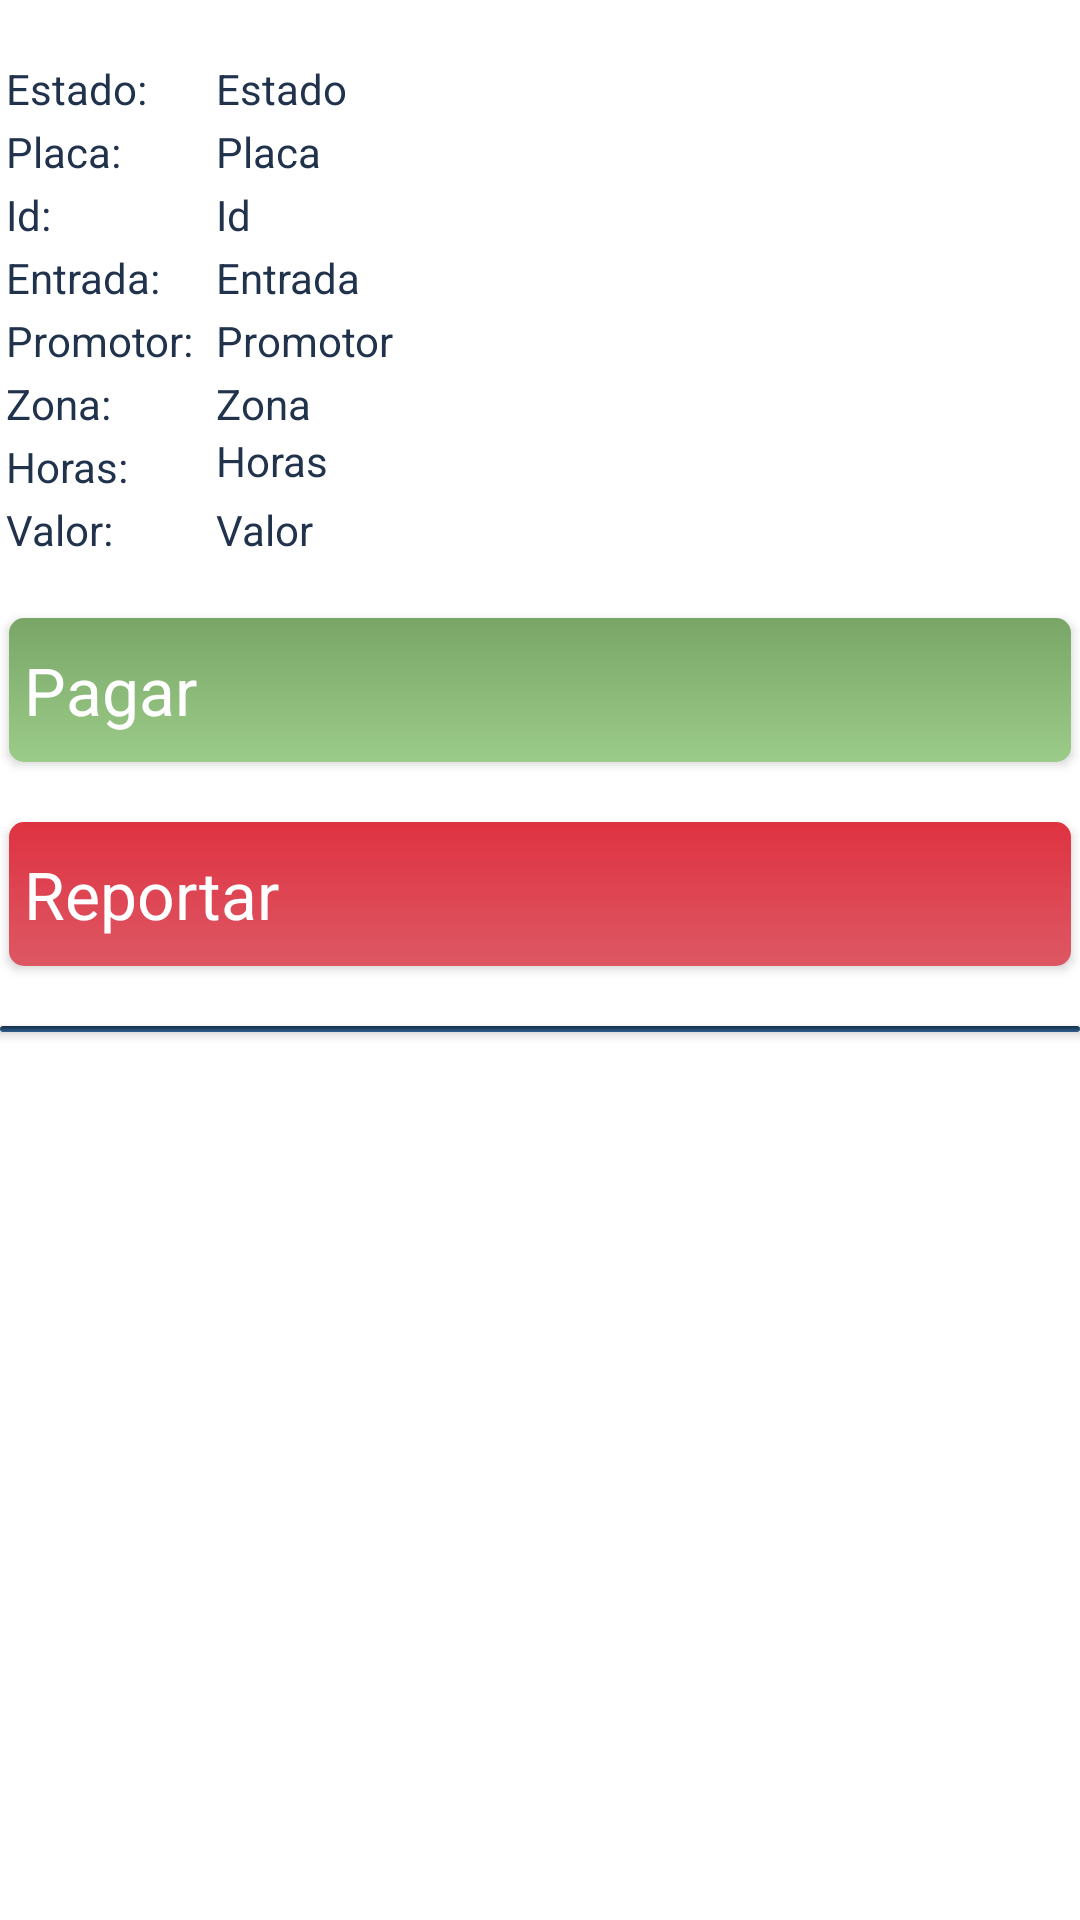

Android layout source for this screen:
<!-- AndroidManifest.xml: application theme AppTheme -->
<!-- res/layout/lista_reportar_pagar.xml -->
<?xml version="1.0" encoding="utf-8"?>
<RelativeLayout xmlns:android="http://schemas.android.com/apk/res/android"
                android:orientation="vertical" android:layout_width="match_parent"
                android:layout_height="match_parent"
                android:background="@android:color/background_light">
    <TextView
            android:text="Id:"
            android:textSize="@dimen/size_letra"
            android:textColor="@color/color_boton"
            android:layout_width="70dp"
            android:layout_height="wrap_content"
            android:layout_alignParentStart="true"
            android:layout_marginStart="2dp"
            android:layout_marginTop="2dp"
            android:id="@+id/textView12" android:layout_below="@+id/textView20"/>
    <TextView
            android:text="Estado:"
            android:textSize="@dimen/size_letra"
            android:textColor="@color/color_boton"
            android:layout_width="70dp"
            android:layout_height="wrap_content"
            android:layout_alignParentStart="true"
            android:layout_marginStart="2dp"
            android:layout_alignParentTop="true"
            android:layout_marginTop="20dp"
            android:id="@+id/textViewEstado"/>

    <TextView
            android:text="Placa:"
            android:textSize="@dimen/size_letra"
            android:textColor="@color/color_boton"
            android:layout_width="70dp"
            android:layout_height="wrap_content"
            android:layout_marginTop="2dp"
            android:layout_below="@+id/textViewEstado"
            android:layout_alignStart="@+id/textViewEstado"
            android:id="@+id/textView20"/>
    <TextView
            android:text="Entrada:"
            android:textSize="@dimen/size_letra"
            android:textColor="@color/color_boton"
            android:layout_width="70dp"
            android:layout_height="wrap_content"
            android:id="@+id/textView13"
            android:layout_marginTop="2dp"
            android:layout_below="@+id/textView12"
            android:layout_alignStart="@+id/textView12"/>
    <TextView
            android:text="Promotor:"
            android:textColor="@color/color_boton"
            android:layout_width="70dp"
            android:layout_height="wrap_content"
            android:id="@+id/textView14"
            android:layout_below="@+id/textView13"
            android:layout_marginTop="2dp"
            android:layout_alignStart="@+id/textView13"/>
    <TextView
            android:text="Zona:"
            android:textSize="@dimen/size_letra"
            android:textColor="@color/color_boton"
            android:layout_height="wrap_content"
            android:layout_marginTop="2dp"
            android:id="@+id/textView15"
            android:layout_alignStart="@+id/textView14"
            android:layout_below="@+id/promotor"
            android:layout_width="70dp"/>
    <TextView
            android:text="Horas:"
            android:textSize="@dimen/size_letra"
            android:textColor="@color/color_boton"
            android:layout_width="70dp"
            android:layout_height="wrap_content"
            android:layout_marginTop="2dp"
            android:id="@+id/textView16"
            android:layout_alignStart="@+id/textView15"
            android:layout_below="@+id/zona"/>
    <TextView
            android:text="Valor:"
            android:textSize="@dimen/size_letra"
            android:textColor="@color/color_boton"
            android:layout_width="70dp"
            android:layout_height="wrap_content"
            android:layout_marginTop="2dp"
            android:id="@+id/textView17" android:layout_alignStart="@+id/textView16"
            android:layout_below="@+id/textView16"/>
    <TextView
            android:textSize="@dimen/size_letra"
            android:textColor="@color/color_boton"
            android:layout_width="wrap_content"
            android:layout_height="wrap_content"
            android:id="@+id/id"
            android:layout_alignTop="@+id/textView12" android:layout_toEndOf="@+id/textView12" android:text="Id"/>
    <TextView
            android:textSize="@dimen/size_letra"
            android:textColor="@color/color_boton"
            android:layout_width="wrap_content"
            android:layout_height="wrap_content"
            android:id="@+id/estado"
            android:layout_alignTop="@+id/textViewEstado"
            android:layout_toEndOf="@+id/textViewEstado"
            android:text="Estado"
    />
    <TextView
            android:textSize="@dimen/size_letra"
            android:textColor="@color/color_boton"
            android:layout_width="wrap_content"
            android:layout_height="wrap_content"
            android:id="@+id/placa"
            android:layout_alignTop="@+id/textView20" android:layout_toEndOf="@+id/textView20" android:text="Placa"
    />
    <TextView
            android:text="Entrada"
            android:textSize="@dimen/size_letra"
            android:textColor="@color/color_boton"
            android:layout_width="wrap_content"
            android:layout_height="wrap_content"
            android:id="@+id/entrada"
            android:layout_alignTop="@+id/textView13"
            android:layout_toEndOf="@+id/textView13"/>
    <TextView
            android:text="Promotor"
            android:textSize="@dimen/size_letra"
            android:textColor="@color/color_boton"
            android:layout_width="wrap_content"
            android:layout_height="wrap_content"
            android:id="@+id/promotor" android:layout_toEndOf="@+id/textView14"
            android:layout_alignTop="@+id/textView14"/>
    <TextView
            android:text="Zona"
            android:layout_width="wrap_content"
            android:layout_height="wrap_content"
            android:textSize="@dimen/size_letra"
            android:textColor="@color/color_boton"
            android:id="@+id/zona"
            android:layout_toEndOf="@+id/textView15"
            android:layout_alignTop="@+id/textView15"/>
    <TextView
            android:text="Horas"
            android:textSize="@dimen/size_letra"
            android:textColor="@color/color_boton"
            android:layout_width="wrap_content"
            android:layout_height="wrap_content"
            android:id="@+id/horas"
            android:layout_toEndOf="@+id/textView16"
            android:layout_below="@+id/zona"/>
    <TextView
            android:text="Valor"
            android:textSize="@dimen/size_letra"
            android:textColor="@color/color_boton"
            android:layout_width="wrap_content"
            android:layout_height="wrap_content"
            android:id="@+id/valor" android:layout_toEndOf="@+id/textView17"
            android:layout_alignTop="@+id/textView17"/>
    <Button
            android:text="Pagar"
            android:layout_width="match_parent"
            android:layout_height="wrap_content"
            android:id="@+id/pagar"
            android:textAppearance="@style/TextAppearance.AppCompat.Large"
            android:background="@drawable/boton_redondeado_verde"
            android:textColor="@android:color/background_light"
            android:layout_alignStart="@+id/reportar"
            android:layout_alignParentStart="true"
            android:layout_marginTop="20dp"
            android:layout_below="@+id/textView17"
            android:layout_marginLeft="3dp"
            android:layout_marginRight="3dp"
            android:layout_centerHorizontal="true"
            android:gravity="left|center_vertical"
            android:paddingLeft="5dp"
    />
    <Button
            android:text="Reportar"
            android:layout_width="match_parent"
            android:layout_height="wrap_content"
            android:layout_alignParentStart="true"
            android:layout_marginTop="20dp"
            android:textAppearance="@style/TextAppearance.AppCompat.Large"
            android:background="@drawable/boton_redondeado_rojo"
            android:textColor="@android:color/background_light"
            android:id="@+id/reportar"
            android:layout_alignTop="@+id/textView21"
            android:layout_marginLeft="3dp"
            android:layout_marginRight="3dp"
            android:gravity="left|center_vertical"
            android:paddingLeft="5dp"
    />
    <TextView
            android:layout_width="wrap_content"
            android:layout_height="5dp" android:layout_alignParentStart="true"
            android:layout_marginStart="146dp"
            android:id="@+id/textView21" android:layout_below="@+id/pagar"/>
    <Button
            android:layout_width="50dp"
            android:layout_height="match_parent"
            android:id="@+id/logo_pagar"
            android:layout_alignTop="@+id/pagar"
            android:layout_alignBottom="@+id/pagar"
            android:layout_alignEnd="@+id/pagar"
            android:background="@drawable/logo_dinero"/>
    <Button
            android:layout_width="50dp"
            android:layout_height="wrap_content"
            android:id="@+id/logo_reportar" android:layout_alignTop="@+id/reportar"
            android:layout_alignBottom="@+id/reportar"
            android:background="@drawable/logo_listar"
            android:layout_alignEnd="@+id/logo_pagar"/>
    <Button
            android:layout_width="match_parent"
            android:layout_height="2dp" android:layout_alignParentStart="true"
            android:id="@+id/button3"
            android:background="@drawable/boton_redondeado_azul" android:layout_marginTop="20dp"
            android:layout_below="@+id/reportar"/>
</RelativeLayout>
<!-- resources referenced by this layout -->
<resources>
  <color name="color_boton">#21334C</color>
  <dimen name="size_letra">14dp</dimen>
  <!-- drawable boton_redondeado_azul (drawable) -->
  <?xml version="1.0" encoding="utf-8"?>
  <shape xmlns:android="http://schemas.android.com/apk/res/android"
         android:layout_height="0dp"
         android:layout_width="0dp">
      <corners android:radius="5dp" />
      <gradient
              android:type="linear"
              android:angle="270"
              android:startColor="@color/color_azul_oscuro"
              android:endColor="@color/color_azul_oscuro_claro"/>
  </shape>
  <!-- drawable boton_redondeado_rojo (drawable) -->
  <?xml version="1.0" encoding="utf-8"?>
  <shape xmlns:android="http://schemas.android.com/apk/res/android"
         android:layout_height="0dp"
         android:layout_width="0dp">
      <corners android:radius="5dp" />
      <gradient
              android:type="linear"
              android:angle="270"
              android:startColor="@color/color_rojo"
              android:endColor="@color/color_rojo_claro"/>
  </shape>
  <!-- drawable boton_redondeado_verde (drawable) -->
  <?xml version="1.0" encoding="utf-8"?>
  <shape xmlns:android="http://schemas.android.com/apk/res/android"
         android:layout_height="0dp"
         android:layout_width="0dp">
      <corners android:radius="5dp" />
      <gradient
              android:type="linear"
              android:angle="270"
              android:startColor="@color/color_verde"
              android:endColor="@color/color_verde_claro"/>
  </shape>
  <style name="AppTheme" parent="Theme.AppCompat.Light.NoActionBar">
          
          <item name="colorPrimary">@color/colorPrimary</item>
          <item name="colorPrimaryDark">@color/colorPrimaryDark</item>
          <item name="colorAccent">@color/colorAccent</item>
      </style>
  <color name="color_azul_oscuro">#162E46</color>
  <color name="color_azul_oscuro_claro">#2E5D8C</color>
  <color name="color_rojo">#df3241</color>
  <color name="color_rojo_claro">#DD5864</color>
  <color name="color_verde">#79A667</color>
  <color name="color_verde_claro">#9BCB89</color>
  <color name="colorPrimary">#21334C</color>
  <color name="colorPrimaryDark">#162E46</color>
  <color name="colorAccent">#21334C</color>
</resources>
